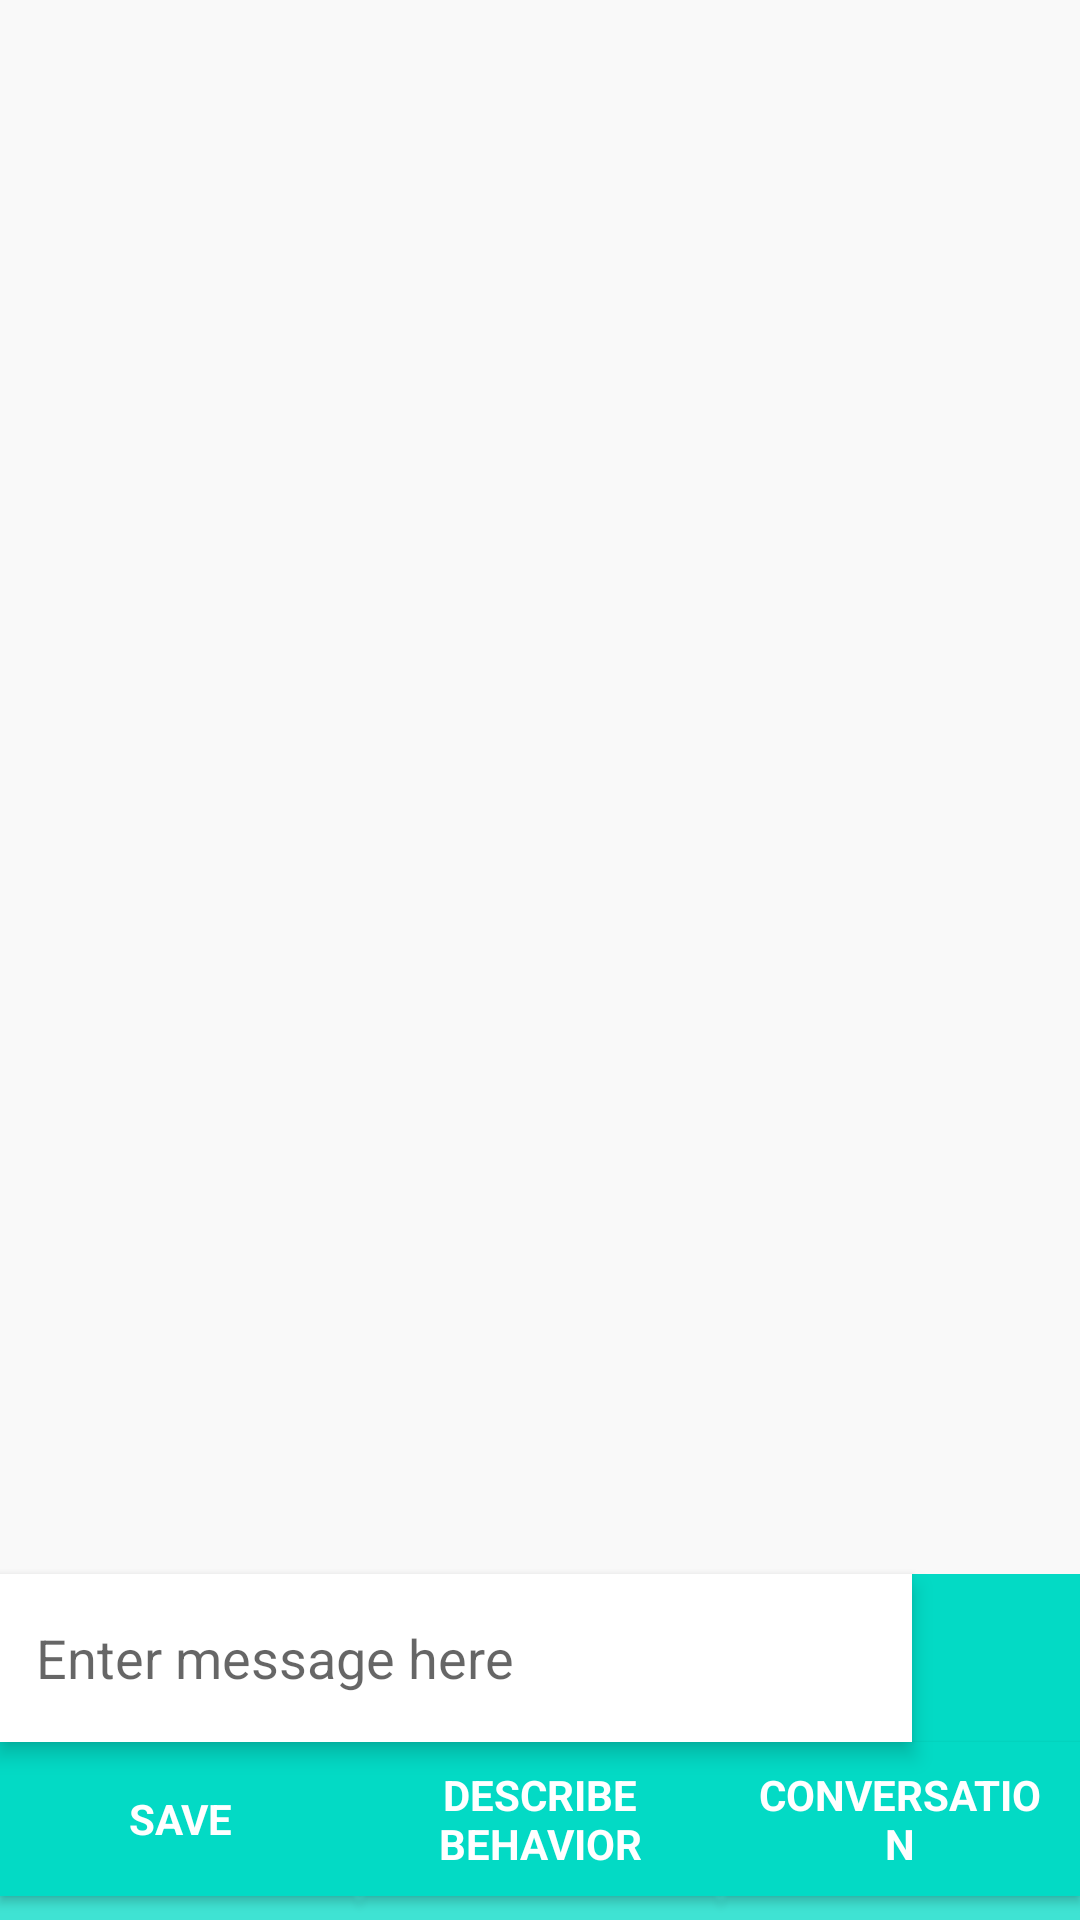

Android layout source for this screen:
<!-- AndroidManifest.xml: application theme Theme.EChatGPT -->
<!-- res/layout/chat_fragment.xml -->
<?xml version="1.0" encoding="utf-8"?>
<layout xmlns:android="http://schemas.android.com/apk/res/android"
    xmlns:app="http://schemas.android.com/apk/res-auto"
    xmlns:tools="http://schemas.android.com/tools">

    <androidx.constraintlayout.widget.ConstraintLayout
        android:layout_width="match_parent"
        android:layout_height="match_parent"
        android:background="@color/content_white"
        android:fitsSystemWindows="true"
        tools:context=".mods.chat.ChatActivity">

        <androidx.recyclerview.widget.RecyclerView
            android:id="@+id/chat_list"
            android:layout_width="match_parent"
            android:layout_height="match_parent"
            app:layout_constraintBottom_toTopOf="@id/chat_input_box"
            app:layout_constraintTop_toTopOf="parent" />

        <androidx.constraintlayout.helper.widget.Layer
            android:id="@+id/chat_input"
            android:layout_width="match_parent"
            android:layout_height="match_parent"
            android:background="@color/main_color"
            app:constraint_referenced_ids="chat_input_box,send,chat_save,conversation,send,open_setting" />

        <EditText
            android:id="@+id/chat_input_box"
            android:layout_width="0dp"
            android:layout_height="@dimen/input_box_height"
            android:background="@color/white"
            android:elevation="@dimen/content_elevation"
            android:hint="@string/enter_message"
            android:importantForAutofill="no"
            android:inputType="text"
            android:padding="@dimen/content_padding"
            android:textColor="@color/text_color"
            android:textSize="@dimen/content_text_size"
            app:layout_constraintBottom_toTopOf="@id/chat_system"
            app:layout_constraintEnd_toStartOf="@id/send"
            app:layout_constraintStart_toStartOf="parent" />

        <ImageView
            android:id="@+id/send"
            android:layout_width="0dp"
            android:layout_height="0dp"
            android:background="?android:selectableItemBackground"
            android:contentDescription="@string/send_Input_Chat_Message"
            android:elevation="@dimen/content_elevation"
            android:padding="@dimen/content_padding"
            android:src="@drawable/send_msg"
            app:layout_constraintBottom_toBottomOf="@id/chat_input_box"
            app:layout_constraintDimensionRatio="1:1"
            app:layout_constraintEnd_toEndOf="parent"
            app:layout_constraintTop_toTopOf="@id/chat_input_box" />

        <ProgressBar
            android:id="@+id/chat_state"
            android:layout_width="0dp"
            android:layout_height="0dp"
            android:background="@color/main_color"
            android:elevation="@dimen/content_elevation"
            android:indeterminateTint="@color/white"
            android:padding="@dimen/content_padding"
            android:visibility="invisible"
            app:layout_constraintBottom_toBottomOf="@id/send"
            app:layout_constraintEnd_toEndOf="@id/send"
            app:layout_constraintStart_toStartOf="@id/send"
            app:layout_constraintTop_toTopOf="@id/send" />

        <TextView
            android:id="@+id/chat_save"
            android:layout_width="0dp"
            android:layout_height="0dp"
            android:background="@drawable/main_color_background_ripple"
            android:elevation="@dimen/option_elevation"
            android:gravity="center"
            android:padding="@dimen/option_content_padding"
            android:text="@string/save"
            android:textColor="@color/text_color_light"
            android:textStyle="bold"
            app:layout_constraintBottom_toBottomOf="@id/chat_system"
            app:layout_constraintEnd_toStartOf="@id/chat_system"
            app:layout_constraintStart_toStartOf="parent"
            app:layout_constraintTop_toTopOf="@id/chat_system" />

        <TextView
            android:id="@+id/chat_system"
            android:layout_width="0dp"
            android:layout_height="wrap_content"
            android:background="@drawable/main_color_background_ripple"
            android:elevation="@dimen/option_elevation"
            android:gravity="center"
            android:padding="@dimen/option_content_padding"
            android:text="@string/describe_behavior"
            android:textColor="@color/text_color_light"
            android:textStyle="bold"
            app:layout_constraintBottom_toTopOf="@id/open_setting"
            app:layout_constraintEnd_toStartOf="@id/conversation"
            app:layout_constraintStart_toEndOf="@id/chat_save" />

        <TextView
            android:id="@+id/conversation"
            android:layout_width="0dp"
            android:layout_height="0dp"
            android:background="@drawable/main_color_background_ripple"
            android:elevation="@dimen/option_elevation"
            android:gravity="center"
            android:padding="@dimen/option_content_padding"
            android:text="@string/conversation"
            android:textColor="@color/text_color_light"
            android:textStyle="bold"
            app:layout_constraintBottom_toBottomOf="@id/chat_system"
            app:layout_constraintEnd_toEndOf="parent"
            app:layout_constraintStart_toEndOf="@id/chat_system"
            app:layout_constraintTop_toTopOf="@id/chat_system" />

        <ImageView
            android:id="@+id/open_setting"
            android:layout_width="match_parent"
            android:layout_height="wrap_content"
            android:background="@color/white_transparent"
            android:contentDescription="@string/open_setting"
            android:padding="4dp"
            android:src="@drawable/arrow_up"
            app:layout_constraintBottom_toBottomOf="parent" />

    </androidx.constraintlayout.widget.ConstraintLayout>

</layout>
<!-- resources referenced by this layout -->
<resources>
  <color name="content_white">#F9F9F9</color>
  <color name="main_color">#FF03DAC5</color>
  <color name="text_color">#262626</color>
  <color name="text_color_light">#FFFFFF</color>
  <color name="white">#FFFFFFFF</color>
  <color name="white_transparent">#3DFFFFFF</color>
  <dimen name="content_elevation">4dp</dimen>
  <dimen name="content_padding">12dp</dimen>
  <dimen name="content_text_size">18sp</dimen>
  <dimen name="input_box_height">56dp</dimen>
  <dimen name="option_content_padding">8dp</dimen>
  <dimen name="option_elevation">2dp</dimen>
  <!-- drawable main_color_background_ripple (drawable) -->
  <?xml version="1.0" encoding="utf-8"?>
  <ripple xmlns:android="http://schemas.android.com/apk/res/android"
      android:color="@color/ripple_dark">
      <item>
          <shape>
              <solid android:color="@color/main_color" />
          </shape>
      </item>
  </ripple>
  <string name="conversation">CONVERSATION</string>
  <string name="describe_behavior">DESCRIBE\nBEHAVIOR</string>
  <string name="enter_message">Enter message here</string>
  <string name="open_setting">Open setting</string>
  <string name="save">SAVE</string>
  <string name="send_Input_Chat_Message">Send input chat message</string>
  <style name="Theme.EChatGPT" parent="Theme.MaterialComponents.DayNight.NoActionBar.Bridge">
          
          <item name="colorPrimary">@color/main_color_dark</item>
          <item name="colorPrimaryVariant">@color/main_color_dark</item>
          <item name="colorOnPrimary">@color/white</item>
          
          <item name="colorSecondary">@color/main_color_dark</item>
          <item name="colorSecondaryVariant">@color/main_color_dark</item>
          <item name="colorOnSecondary">@color/black</item>
          
          <item name="android:statusBarColor">?attr/colorPrimaryVariant</item>
          
      </style>
  <color name="ripple_dark">#1F000000</color>
  <color name="main_color_dark">#FF018786</color>
  <color name="black">#FF000000</color>
</resources>
